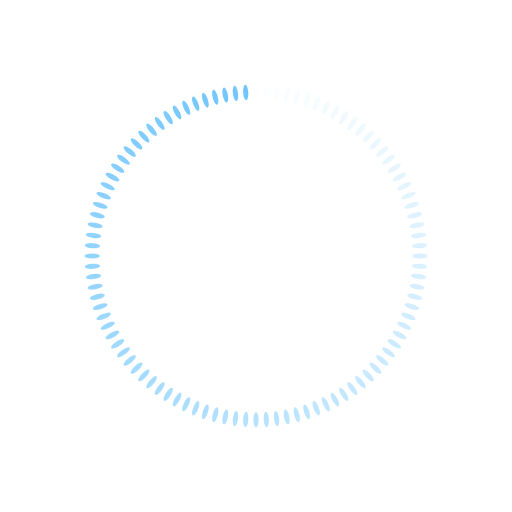
t = 0.00 s
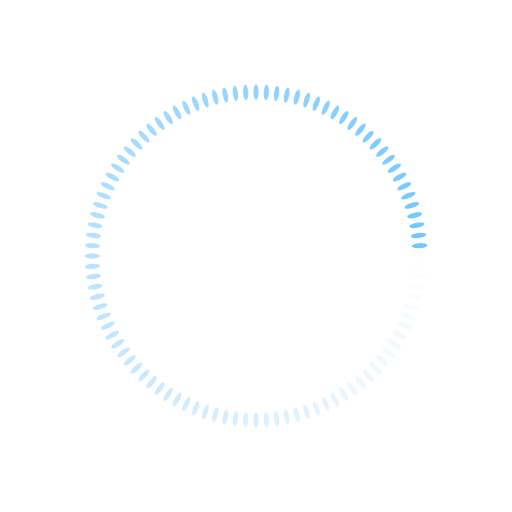
t = 0.25 s
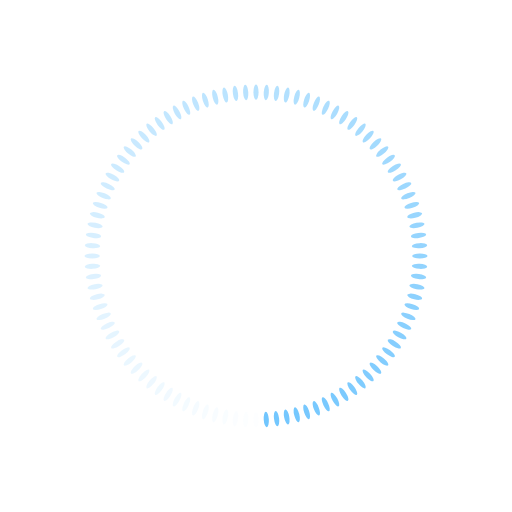
t = 0.50 s
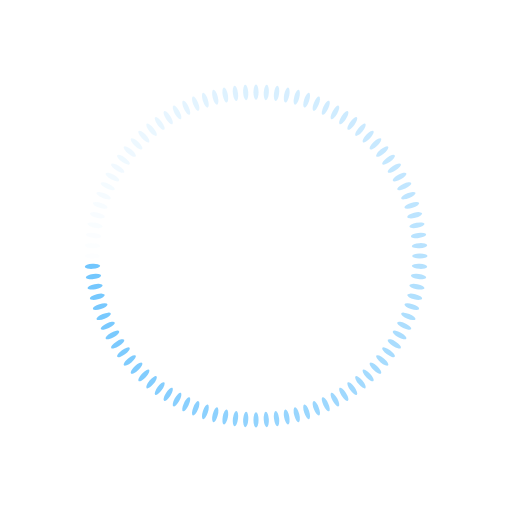
t = 0.75 s

The animated SVG that drew these frames (rendered in a browser with its animation timeline set to each time). Animation: 100 SMIL elements (animate=100); one cycle of 1.00 s, repeats indefinitely.

<?xml version="1.0" encoding="utf-8"?>
<svg xmlns="http://www.w3.org/2000/svg" xmlns:xlink="http://www.w3.org/1999/xlink" style="margin: auto; background: none; display: block; shape-rendering: auto;" width="193px" height="193px" viewBox="0 0 100 100" preserveAspectRatio="xMidYMid">
<g transform="rotate(0 50 50)">
  <rect x="49.5" y="16.5" rx="0.5" ry="1.5" width="1" height="3" fill="#71c6fe">
    <animate attributeName="opacity" values="1;0" keyTimes="0;1" dur="1s" begin="-0.99s" repeatCount="indefinite"></animate>
  </rect>
</g><g transform="rotate(3.6 50 50)">
  <rect x="49.5" y="16.5" rx="0.5" ry="1.5" width="1" height="3" fill="#71c6fe">
    <animate attributeName="opacity" values="1;0" keyTimes="0;1" dur="1s" begin="-0.98s" repeatCount="indefinite"></animate>
  </rect>
</g><g transform="rotate(7.2 50 50)">
  <rect x="49.5" y="16.5" rx="0.5" ry="1.5" width="1" height="3" fill="#71c6fe">
    <animate attributeName="opacity" values="1;0" keyTimes="0;1" dur="1s" begin="-0.97s" repeatCount="indefinite"></animate>
  </rect>
</g><g transform="rotate(10.8 50 50)">
  <rect x="49.5" y="16.5" rx="0.5" ry="1.5" width="1" height="3" fill="#71c6fe">
    <animate attributeName="opacity" values="1;0" keyTimes="0;1" dur="1s" begin="-0.96s" repeatCount="indefinite"></animate>
  </rect>
</g><g transform="rotate(14.4 50 50)">
  <rect x="49.5" y="16.5" rx="0.5" ry="1.5" width="1" height="3" fill="#71c6fe">
    <animate attributeName="opacity" values="1;0" keyTimes="0;1" dur="1s" begin="-0.95s" repeatCount="indefinite"></animate>
  </rect>
</g><g transform="rotate(18 50 50)">
  <rect x="49.5" y="16.5" rx="0.5" ry="1.5" width="1" height="3" fill="#71c6fe">
    <animate attributeName="opacity" values="1;0" keyTimes="0;1" dur="1s" begin="-0.94s" repeatCount="indefinite"></animate>
  </rect>
</g><g transform="rotate(21.6 50 50)">
  <rect x="49.5" y="16.5" rx="0.5" ry="1.5" width="1" height="3" fill="#71c6fe">
    <animate attributeName="opacity" values="1;0" keyTimes="0;1" dur="1s" begin="-0.93s" repeatCount="indefinite"></animate>
  </rect>
</g><g transform="rotate(25.2 50 50)">
  <rect x="49.5" y="16.5" rx="0.5" ry="1.5" width="1" height="3" fill="#71c6fe">
    <animate attributeName="opacity" values="1;0" keyTimes="0;1" dur="1s" begin="-0.92s" repeatCount="indefinite"></animate>
  </rect>
</g><g transform="rotate(28.8 50 50)">
  <rect x="49.5" y="16.5" rx="0.5" ry="1.5" width="1" height="3" fill="#71c6fe">
    <animate attributeName="opacity" values="1;0" keyTimes="0;1" dur="1s" begin="-0.91s" repeatCount="indefinite"></animate>
  </rect>
</g><g transform="rotate(32.4 50 50)">
  <rect x="49.5" y="16.5" rx="0.5" ry="1.5" width="1" height="3" fill="#71c6fe">
    <animate attributeName="opacity" values="1;0" keyTimes="0;1" dur="1s" begin="-0.9s" repeatCount="indefinite"></animate>
  </rect>
</g><g transform="rotate(36 50 50)">
  <rect x="49.5" y="16.5" rx="0.5" ry="1.5" width="1" height="3" fill="#71c6fe">
    <animate attributeName="opacity" values="1;0" keyTimes="0;1" dur="1s" begin="-0.89s" repeatCount="indefinite"></animate>
  </rect>
</g><g transform="rotate(39.6 50 50)">
  <rect x="49.5" y="16.5" rx="0.5" ry="1.5" width="1" height="3" fill="#71c6fe">
    <animate attributeName="opacity" values="1;0" keyTimes="0;1" dur="1s" begin="-0.88s" repeatCount="indefinite"></animate>
  </rect>
</g><g transform="rotate(43.2 50 50)">
  <rect x="49.5" y="16.5" rx="0.5" ry="1.5" width="1" height="3" fill="#71c6fe">
    <animate attributeName="opacity" values="1;0" keyTimes="0;1" dur="1s" begin="-0.87s" repeatCount="indefinite"></animate>
  </rect>
</g><g transform="rotate(46.8 50 50)">
  <rect x="49.5" y="16.5" rx="0.5" ry="1.5" width="1" height="3" fill="#71c6fe">
    <animate attributeName="opacity" values="1;0" keyTimes="0;1" dur="1s" begin="-0.86s" repeatCount="indefinite"></animate>
  </rect>
</g><g transform="rotate(50.4 50 50)">
  <rect x="49.5" y="16.5" rx="0.5" ry="1.5" width="1" height="3" fill="#71c6fe">
    <animate attributeName="opacity" values="1;0" keyTimes="0;1" dur="1s" begin="-0.85s" repeatCount="indefinite"></animate>
  </rect>
</g><g transform="rotate(54 50 50)">
  <rect x="49.5" y="16.5" rx="0.5" ry="1.5" width="1" height="3" fill="#71c6fe">
    <animate attributeName="opacity" values="1;0" keyTimes="0;1" dur="1s" begin="-0.84s" repeatCount="indefinite"></animate>
  </rect>
</g><g transform="rotate(57.6 50 50)">
  <rect x="49.5" y="16.5" rx="0.5" ry="1.5" width="1" height="3" fill="#71c6fe">
    <animate attributeName="opacity" values="1;0" keyTimes="0;1" dur="1s" begin="-0.83s" repeatCount="indefinite"></animate>
  </rect>
</g><g transform="rotate(61.2 50 50)">
  <rect x="49.5" y="16.5" rx="0.5" ry="1.5" width="1" height="3" fill="#71c6fe">
    <animate attributeName="opacity" values="1;0" keyTimes="0;1" dur="1s" begin="-0.82s" repeatCount="indefinite"></animate>
  </rect>
</g><g transform="rotate(64.8 50 50)">
  <rect x="49.5" y="16.5" rx="0.5" ry="1.5" width="1" height="3" fill="#71c6fe">
    <animate attributeName="opacity" values="1;0" keyTimes="0;1" dur="1s" begin="-0.81s" repeatCount="indefinite"></animate>
  </rect>
</g><g transform="rotate(68.4 50 50)">
  <rect x="49.5" y="16.5" rx="0.5" ry="1.5" width="1" height="3" fill="#71c6fe">
    <animate attributeName="opacity" values="1;0" keyTimes="0;1" dur="1s" begin="-0.8s" repeatCount="indefinite"></animate>
  </rect>
</g><g transform="rotate(72 50 50)">
  <rect x="49.5" y="16.5" rx="0.5" ry="1.5" width="1" height="3" fill="#71c6fe">
    <animate attributeName="opacity" values="1;0" keyTimes="0;1" dur="1s" begin="-0.79s" repeatCount="indefinite"></animate>
  </rect>
</g><g transform="rotate(75.6 50 50)">
  <rect x="49.5" y="16.5" rx="0.5" ry="1.5" width="1" height="3" fill="#71c6fe">
    <animate attributeName="opacity" values="1;0" keyTimes="0;1" dur="1s" begin="-0.78s" repeatCount="indefinite"></animate>
  </rect>
</g><g transform="rotate(79.2 50 50)">
  <rect x="49.5" y="16.5" rx="0.5" ry="1.5" width="1" height="3" fill="#71c6fe">
    <animate attributeName="opacity" values="1;0" keyTimes="0;1" dur="1s" begin="-0.77s" repeatCount="indefinite"></animate>
  </rect>
</g><g transform="rotate(82.8 50 50)">
  <rect x="49.5" y="16.5" rx="0.5" ry="1.5" width="1" height="3" fill="#71c6fe">
    <animate attributeName="opacity" values="1;0" keyTimes="0;1" dur="1s" begin="-0.76s" repeatCount="indefinite"></animate>
  </rect>
</g><g transform="rotate(86.4 50 50)">
  <rect x="49.5" y="16.5" rx="0.5" ry="1.5" width="1" height="3" fill="#71c6fe">
    <animate attributeName="opacity" values="1;0" keyTimes="0;1" dur="1s" begin="-0.75s" repeatCount="indefinite"></animate>
  </rect>
</g><g transform="rotate(90 50 50)">
  <rect x="49.5" y="16.5" rx="0.5" ry="1.5" width="1" height="3" fill="#71c6fe">
    <animate attributeName="opacity" values="1;0" keyTimes="0;1" dur="1s" begin="-0.74s" repeatCount="indefinite"></animate>
  </rect>
</g><g transform="rotate(93.6 50 50)">
  <rect x="49.5" y="16.5" rx="0.5" ry="1.5" width="1" height="3" fill="#71c6fe">
    <animate attributeName="opacity" values="1;0" keyTimes="0;1" dur="1s" begin="-0.73s" repeatCount="indefinite"></animate>
  </rect>
</g><g transform="rotate(97.2 50 50)">
  <rect x="49.5" y="16.5" rx="0.5" ry="1.5" width="1" height="3" fill="#71c6fe">
    <animate attributeName="opacity" values="1;0" keyTimes="0;1" dur="1s" begin="-0.72s" repeatCount="indefinite"></animate>
  </rect>
</g><g transform="rotate(100.8 50 50)">
  <rect x="49.5" y="16.5" rx="0.5" ry="1.5" width="1" height="3" fill="#71c6fe">
    <animate attributeName="opacity" values="1;0" keyTimes="0;1" dur="1s" begin="-0.71s" repeatCount="indefinite"></animate>
  </rect>
</g><g transform="rotate(104.4 50 50)">
  <rect x="49.5" y="16.5" rx="0.5" ry="1.5" width="1" height="3" fill="#71c6fe">
    <animate attributeName="opacity" values="1;0" keyTimes="0;1" dur="1s" begin="-0.7s" repeatCount="indefinite"></animate>
  </rect>
</g><g transform="rotate(108 50 50)">
  <rect x="49.5" y="16.5" rx="0.5" ry="1.5" width="1" height="3" fill="#71c6fe">
    <animate attributeName="opacity" values="1;0" keyTimes="0;1" dur="1s" begin="-0.69s" repeatCount="indefinite"></animate>
  </rect>
</g><g transform="rotate(111.6 50 50)">
  <rect x="49.5" y="16.5" rx="0.5" ry="1.5" width="1" height="3" fill="#71c6fe">
    <animate attributeName="opacity" values="1;0" keyTimes="0;1" dur="1s" begin="-0.68s" repeatCount="indefinite"></animate>
  </rect>
</g><g transform="rotate(115.2 50 50)">
  <rect x="49.5" y="16.5" rx="0.5" ry="1.5" width="1" height="3" fill="#71c6fe">
    <animate attributeName="opacity" values="1;0" keyTimes="0;1" dur="1s" begin="-0.67s" repeatCount="indefinite"></animate>
  </rect>
</g><g transform="rotate(118.8 50 50)">
  <rect x="49.5" y="16.5" rx="0.5" ry="1.5" width="1" height="3" fill="#71c6fe">
    <animate attributeName="opacity" values="1;0" keyTimes="0;1" dur="1s" begin="-0.66s" repeatCount="indefinite"></animate>
  </rect>
</g><g transform="rotate(122.4 50 50)">
  <rect x="49.5" y="16.5" rx="0.5" ry="1.5" width="1" height="3" fill="#71c6fe">
    <animate attributeName="opacity" values="1;0" keyTimes="0;1" dur="1s" begin="-0.65s" repeatCount="indefinite"></animate>
  </rect>
</g><g transform="rotate(126 50 50)">
  <rect x="49.5" y="16.5" rx="0.5" ry="1.5" width="1" height="3" fill="#71c6fe">
    <animate attributeName="opacity" values="1;0" keyTimes="0;1" dur="1s" begin="-0.64s" repeatCount="indefinite"></animate>
  </rect>
</g><g transform="rotate(129.6 50 50)">
  <rect x="49.5" y="16.5" rx="0.5" ry="1.5" width="1" height="3" fill="#71c6fe">
    <animate attributeName="opacity" values="1;0" keyTimes="0;1" dur="1s" begin="-0.63s" repeatCount="indefinite"></animate>
  </rect>
</g><g transform="rotate(133.2 50 50)">
  <rect x="49.5" y="16.5" rx="0.5" ry="1.5" width="1" height="3" fill="#71c6fe">
    <animate attributeName="opacity" values="1;0" keyTimes="0;1" dur="1s" begin="-0.62s" repeatCount="indefinite"></animate>
  </rect>
</g><g transform="rotate(136.8 50 50)">
  <rect x="49.5" y="16.5" rx="0.5" ry="1.5" width="1" height="3" fill="#71c6fe">
    <animate attributeName="opacity" values="1;0" keyTimes="0;1" dur="1s" begin="-0.61s" repeatCount="indefinite"></animate>
  </rect>
</g><g transform="rotate(140.4 50 50)">
  <rect x="49.5" y="16.5" rx="0.5" ry="1.5" width="1" height="3" fill="#71c6fe">
    <animate attributeName="opacity" values="1;0" keyTimes="0;1" dur="1s" begin="-0.6s" repeatCount="indefinite"></animate>
  </rect>
</g><g transform="rotate(144 50 50)">
  <rect x="49.5" y="16.5" rx="0.5" ry="1.5" width="1" height="3" fill="#71c6fe">
    <animate attributeName="opacity" values="1;0" keyTimes="0;1" dur="1s" begin="-0.59s" repeatCount="indefinite"></animate>
  </rect>
</g><g transform="rotate(147.6 50 50)">
  <rect x="49.5" y="16.5" rx="0.5" ry="1.5" width="1" height="3" fill="#71c6fe">
    <animate attributeName="opacity" values="1;0" keyTimes="0;1" dur="1s" begin="-0.58s" repeatCount="indefinite"></animate>
  </rect>
</g><g transform="rotate(151.2 50 50)">
  <rect x="49.5" y="16.5" rx="0.5" ry="1.5" width="1" height="3" fill="#71c6fe">
    <animate attributeName="opacity" values="1;0" keyTimes="0;1" dur="1s" begin="-0.57s" repeatCount="indefinite"></animate>
  </rect>
</g><g transform="rotate(154.8 50 50)">
  <rect x="49.5" y="16.5" rx="0.5" ry="1.5" width="1" height="3" fill="#71c6fe">
    <animate attributeName="opacity" values="1;0" keyTimes="0;1" dur="1s" begin="-0.56s" repeatCount="indefinite"></animate>
  </rect>
</g><g transform="rotate(158.4 50 50)">
  <rect x="49.5" y="16.5" rx="0.5" ry="1.5" width="1" height="3" fill="#71c6fe">
    <animate attributeName="opacity" values="1;0" keyTimes="0;1" dur="1s" begin="-0.55s" repeatCount="indefinite"></animate>
  </rect>
</g><g transform="rotate(162 50 50)">
  <rect x="49.5" y="16.5" rx="0.5" ry="1.5" width="1" height="3" fill="#71c6fe">
    <animate attributeName="opacity" values="1;0" keyTimes="0;1" dur="1s" begin="-0.54s" repeatCount="indefinite"></animate>
  </rect>
</g><g transform="rotate(165.6 50 50)">
  <rect x="49.5" y="16.5" rx="0.5" ry="1.5" width="1" height="3" fill="#71c6fe">
    <animate attributeName="opacity" values="1;0" keyTimes="0;1" dur="1s" begin="-0.53s" repeatCount="indefinite"></animate>
  </rect>
</g><g transform="rotate(169.2 50 50)">
  <rect x="49.5" y="16.5" rx="0.5" ry="1.5" width="1" height="3" fill="#71c6fe">
    <animate attributeName="opacity" values="1;0" keyTimes="0;1" dur="1s" begin="-0.52s" repeatCount="indefinite"></animate>
  </rect>
</g><g transform="rotate(172.8 50 50)">
  <rect x="49.5" y="16.5" rx="0.5" ry="1.5" width="1" height="3" fill="#71c6fe">
    <animate attributeName="opacity" values="1;0" keyTimes="0;1" dur="1s" begin="-0.51s" repeatCount="indefinite"></animate>
  </rect>
</g><g transform="rotate(176.4 50 50)">
  <rect x="49.5" y="16.5" rx="0.5" ry="1.5" width="1" height="3" fill="#71c6fe">
    <animate attributeName="opacity" values="1;0" keyTimes="0;1" dur="1s" begin="-0.5s" repeatCount="indefinite"></animate>
  </rect>
</g><g transform="rotate(180 50 50)">
  <rect x="49.5" y="16.5" rx="0.5" ry="1.5" width="1" height="3" fill="#71c6fe">
    <animate attributeName="opacity" values="1;0" keyTimes="0;1" dur="1s" begin="-0.49s" repeatCount="indefinite"></animate>
  </rect>
</g><g transform="rotate(183.6 50 50)">
  <rect x="49.5" y="16.5" rx="0.5" ry="1.5" width="1" height="3" fill="#71c6fe">
    <animate attributeName="opacity" values="1;0" keyTimes="0;1" dur="1s" begin="-0.48s" repeatCount="indefinite"></animate>
  </rect>
</g><g transform="rotate(187.2 50 50)">
  <rect x="49.5" y="16.5" rx="0.5" ry="1.5" width="1" height="3" fill="#71c6fe">
    <animate attributeName="opacity" values="1;0" keyTimes="0;1" dur="1s" begin="-0.47s" repeatCount="indefinite"></animate>
  </rect>
</g><g transform="rotate(190.8 50 50)">
  <rect x="49.5" y="16.5" rx="0.5" ry="1.5" width="1" height="3" fill="#71c6fe">
    <animate attributeName="opacity" values="1;0" keyTimes="0;1" dur="1s" begin="-0.46s" repeatCount="indefinite"></animate>
  </rect>
</g><g transform="rotate(194.4 50 50)">
  <rect x="49.5" y="16.5" rx="0.5" ry="1.5" width="1" height="3" fill="#71c6fe">
    <animate attributeName="opacity" values="1;0" keyTimes="0;1" dur="1s" begin="-0.45s" repeatCount="indefinite"></animate>
  </rect>
</g><g transform="rotate(198 50 50)">
  <rect x="49.5" y="16.5" rx="0.5" ry="1.5" width="1" height="3" fill="#71c6fe">
    <animate attributeName="opacity" values="1;0" keyTimes="0;1" dur="1s" begin="-0.44s" repeatCount="indefinite"></animate>
  </rect>
</g><g transform="rotate(201.6 50 50)">
  <rect x="49.5" y="16.5" rx="0.5" ry="1.5" width="1" height="3" fill="#71c6fe">
    <animate attributeName="opacity" values="1;0" keyTimes="0;1" dur="1s" begin="-0.43s" repeatCount="indefinite"></animate>
  </rect>
</g><g transform="rotate(205.2 50 50)">
  <rect x="49.5" y="16.5" rx="0.5" ry="1.5" width="1" height="3" fill="#71c6fe">
    <animate attributeName="opacity" values="1;0" keyTimes="0;1" dur="1s" begin="-0.42s" repeatCount="indefinite"></animate>
  </rect>
</g><g transform="rotate(208.8 50 50)">
  <rect x="49.5" y="16.5" rx="0.5" ry="1.5" width="1" height="3" fill="#71c6fe">
    <animate attributeName="opacity" values="1;0" keyTimes="0;1" dur="1s" begin="-0.41s" repeatCount="indefinite"></animate>
  </rect>
</g><g transform="rotate(212.4 50 50)">
  <rect x="49.5" y="16.5" rx="0.5" ry="1.5" width="1" height="3" fill="#71c6fe">
    <animate attributeName="opacity" values="1;0" keyTimes="0;1" dur="1s" begin="-0.4s" repeatCount="indefinite"></animate>
  </rect>
</g><g transform="rotate(216 50 50)">
  <rect x="49.5" y="16.5" rx="0.5" ry="1.5" width="1" height="3" fill="#71c6fe">
    <animate attributeName="opacity" values="1;0" keyTimes="0;1" dur="1s" begin="-0.39s" repeatCount="indefinite"></animate>
  </rect>
</g><g transform="rotate(219.6 50 50)">
  <rect x="49.5" y="16.5" rx="0.5" ry="1.5" width="1" height="3" fill="#71c6fe">
    <animate attributeName="opacity" values="1;0" keyTimes="0;1" dur="1s" begin="-0.38s" repeatCount="indefinite"></animate>
  </rect>
</g><g transform="rotate(223.2 50 50)">
  <rect x="49.5" y="16.5" rx="0.5" ry="1.5" width="1" height="3" fill="#71c6fe">
    <animate attributeName="opacity" values="1;0" keyTimes="0;1" dur="1s" begin="-0.37s" repeatCount="indefinite"></animate>
  </rect>
</g><g transform="rotate(226.8 50 50)">
  <rect x="49.5" y="16.5" rx="0.5" ry="1.5" width="1" height="3" fill="#71c6fe">
    <animate attributeName="opacity" values="1;0" keyTimes="0;1" dur="1s" begin="-0.36s" repeatCount="indefinite"></animate>
  </rect>
</g><g transform="rotate(230.4 50 50)">
  <rect x="49.5" y="16.5" rx="0.5" ry="1.5" width="1" height="3" fill="#71c6fe">
    <animate attributeName="opacity" values="1;0" keyTimes="0;1" dur="1s" begin="-0.35s" repeatCount="indefinite"></animate>
  </rect>
</g><g transform="rotate(234 50 50)">
  <rect x="49.5" y="16.5" rx="0.5" ry="1.5" width="1" height="3" fill="#71c6fe">
    <animate attributeName="opacity" values="1;0" keyTimes="0;1" dur="1s" begin="-0.34s" repeatCount="indefinite"></animate>
  </rect>
</g><g transform="rotate(237.6 50 50)">
  <rect x="49.5" y="16.5" rx="0.5" ry="1.5" width="1" height="3" fill="#71c6fe">
    <animate attributeName="opacity" values="1;0" keyTimes="0;1" dur="1s" begin="-0.33s" repeatCount="indefinite"></animate>
  </rect>
</g><g transform="rotate(241.2 50 50)">
  <rect x="49.5" y="16.5" rx="0.5" ry="1.5" width="1" height="3" fill="#71c6fe">
    <animate attributeName="opacity" values="1;0" keyTimes="0;1" dur="1s" begin="-0.32s" repeatCount="indefinite"></animate>
  </rect>
</g><g transform="rotate(244.8 50 50)">
  <rect x="49.5" y="16.5" rx="0.5" ry="1.5" width="1" height="3" fill="#71c6fe">
    <animate attributeName="opacity" values="1;0" keyTimes="0;1" dur="1s" begin="-0.31s" repeatCount="indefinite"></animate>
  </rect>
</g><g transform="rotate(248.4 50 50)">
  <rect x="49.5" y="16.5" rx="0.5" ry="1.5" width="1" height="3" fill="#71c6fe">
    <animate attributeName="opacity" values="1;0" keyTimes="0;1" dur="1s" begin="-0.3s" repeatCount="indefinite"></animate>
  </rect>
</g><g transform="rotate(252 50 50)">
  <rect x="49.5" y="16.5" rx="0.5" ry="1.5" width="1" height="3" fill="#71c6fe">
    <animate attributeName="opacity" values="1;0" keyTimes="0;1" dur="1s" begin="-0.29s" repeatCount="indefinite"></animate>
  </rect>
</g><g transform="rotate(255.6 50 50)">
  <rect x="49.5" y="16.5" rx="0.5" ry="1.5" width="1" height="3" fill="#71c6fe">
    <animate attributeName="opacity" values="1;0" keyTimes="0;1" dur="1s" begin="-0.28s" repeatCount="indefinite"></animate>
  </rect>
</g><g transform="rotate(259.2 50 50)">
  <rect x="49.5" y="16.5" rx="0.5" ry="1.5" width="1" height="3" fill="#71c6fe">
    <animate attributeName="opacity" values="1;0" keyTimes="0;1" dur="1s" begin="-0.27s" repeatCount="indefinite"></animate>
  </rect>
</g><g transform="rotate(262.8 50 50)">
  <rect x="49.5" y="16.5" rx="0.5" ry="1.5" width="1" height="3" fill="#71c6fe">
    <animate attributeName="opacity" values="1;0" keyTimes="0;1" dur="1s" begin="-0.26s" repeatCount="indefinite"></animate>
  </rect>
</g><g transform="rotate(266.4 50 50)">
  <rect x="49.5" y="16.5" rx="0.5" ry="1.5" width="1" height="3" fill="#71c6fe">
    <animate attributeName="opacity" values="1;0" keyTimes="0;1" dur="1s" begin="-0.25s" repeatCount="indefinite"></animate>
  </rect>
</g><g transform="rotate(270 50 50)">
  <rect x="49.5" y="16.5" rx="0.5" ry="1.5" width="1" height="3" fill="#71c6fe">
    <animate attributeName="opacity" values="1;0" keyTimes="0;1" dur="1s" begin="-0.24s" repeatCount="indefinite"></animate>
  </rect>
</g><g transform="rotate(273.6 50 50)">
  <rect x="49.5" y="16.5" rx="0.5" ry="1.5" width="1" height="3" fill="#71c6fe">
    <animate attributeName="opacity" values="1;0" keyTimes="0;1" dur="1s" begin="-0.23s" repeatCount="indefinite"></animate>
  </rect>
</g><g transform="rotate(277.2 50 50)">
  <rect x="49.5" y="16.5" rx="0.5" ry="1.5" width="1" height="3" fill="#71c6fe">
    <animate attributeName="opacity" values="1;0" keyTimes="0;1" dur="1s" begin="-0.22s" repeatCount="indefinite"></animate>
  </rect>
</g><g transform="rotate(280.8 50 50)">
  <rect x="49.5" y="16.5" rx="0.5" ry="1.5" width="1" height="3" fill="#71c6fe">
    <animate attributeName="opacity" values="1;0" keyTimes="0;1" dur="1s" begin="-0.21s" repeatCount="indefinite"></animate>
  </rect>
</g><g transform="rotate(284.4 50 50)">
  <rect x="49.5" y="16.5" rx="0.5" ry="1.5" width="1" height="3" fill="#71c6fe">
    <animate attributeName="opacity" values="1;0" keyTimes="0;1" dur="1s" begin="-0.2s" repeatCount="indefinite"></animate>
  </rect>
</g><g transform="rotate(288 50 50)">
  <rect x="49.5" y="16.5" rx="0.5" ry="1.5" width="1" height="3" fill="#71c6fe">
    <animate attributeName="opacity" values="1;0" keyTimes="0;1" dur="1s" begin="-0.19s" repeatCount="indefinite"></animate>
  </rect>
</g><g transform="rotate(291.6 50 50)">
  <rect x="49.5" y="16.5" rx="0.5" ry="1.5" width="1" height="3" fill="#71c6fe">
    <animate attributeName="opacity" values="1;0" keyTimes="0;1" dur="1s" begin="-0.18s" repeatCount="indefinite"></animate>
  </rect>
</g><g transform="rotate(295.2 50 50)">
  <rect x="49.5" y="16.5" rx="0.5" ry="1.5" width="1" height="3" fill="#71c6fe">
    <animate attributeName="opacity" values="1;0" keyTimes="0;1" dur="1s" begin="-0.17s" repeatCount="indefinite"></animate>
  </rect>
</g><g transform="rotate(298.8 50 50)">
  <rect x="49.5" y="16.5" rx="0.5" ry="1.5" width="1" height="3" fill="#71c6fe">
    <animate attributeName="opacity" values="1;0" keyTimes="0;1" dur="1s" begin="-0.16s" repeatCount="indefinite"></animate>
  </rect>
</g><g transform="rotate(302.4 50 50)">
  <rect x="49.5" y="16.5" rx="0.5" ry="1.5" width="1" height="3" fill="#71c6fe">
    <animate attributeName="opacity" values="1;0" keyTimes="0;1" dur="1s" begin="-0.15s" repeatCount="indefinite"></animate>
  </rect>
</g><g transform="rotate(306 50 50)">
  <rect x="49.5" y="16.5" rx="0.5" ry="1.5" width="1" height="3" fill="#71c6fe">
    <animate attributeName="opacity" values="1;0" keyTimes="0;1" dur="1s" begin="-0.14s" repeatCount="indefinite"></animate>
  </rect>
</g><g transform="rotate(309.6 50 50)">
  <rect x="49.5" y="16.5" rx="0.5" ry="1.5" width="1" height="3" fill="#71c6fe">
    <animate attributeName="opacity" values="1;0" keyTimes="0;1" dur="1s" begin="-0.13s" repeatCount="indefinite"></animate>
  </rect>
</g><g transform="rotate(313.2 50 50)">
  <rect x="49.5" y="16.5" rx="0.5" ry="1.5" width="1" height="3" fill="#71c6fe">
    <animate attributeName="opacity" values="1;0" keyTimes="0;1" dur="1s" begin="-0.12s" repeatCount="indefinite"></animate>
  </rect>
</g><g transform="rotate(316.8 50 50)">
  <rect x="49.5" y="16.5" rx="0.5" ry="1.5" width="1" height="3" fill="#71c6fe">
    <animate attributeName="opacity" values="1;0" keyTimes="0;1" dur="1s" begin="-0.11s" repeatCount="indefinite"></animate>
  </rect>
</g><g transform="rotate(320.4 50 50)">
  <rect x="49.5" y="16.5" rx="0.5" ry="1.5" width="1" height="3" fill="#71c6fe">
    <animate attributeName="opacity" values="1;0" keyTimes="0;1" dur="1s" begin="-0.1s" repeatCount="indefinite"></animate>
  </rect>
</g><g transform="rotate(324 50 50)">
  <rect x="49.5" y="16.5" rx="0.5" ry="1.5" width="1" height="3" fill="#71c6fe">
    <animate attributeName="opacity" values="1;0" keyTimes="0;1" dur="1s" begin="-0.09s" repeatCount="indefinite"></animate>
  </rect>
</g><g transform="rotate(327.6 50 50)">
  <rect x="49.5" y="16.5" rx="0.5" ry="1.5" width="1" height="3" fill="#71c6fe">
    <animate attributeName="opacity" values="1;0" keyTimes="0;1" dur="1s" begin="-0.08s" repeatCount="indefinite"></animate>
  </rect>
</g><g transform="rotate(331.2 50 50)">
  <rect x="49.5" y="16.5" rx="0.5" ry="1.5" width="1" height="3" fill="#71c6fe">
    <animate attributeName="opacity" values="1;0" keyTimes="0;1" dur="1s" begin="-0.07s" repeatCount="indefinite"></animate>
  </rect>
</g><g transform="rotate(334.8 50 50)">
  <rect x="49.5" y="16.5" rx="0.5" ry="1.5" width="1" height="3" fill="#71c6fe">
    <animate attributeName="opacity" values="1;0" keyTimes="0;1" dur="1s" begin="-0.06s" repeatCount="indefinite"></animate>
  </rect>
</g><g transform="rotate(338.4 50 50)">
  <rect x="49.5" y="16.5" rx="0.5" ry="1.5" width="1" height="3" fill="#71c6fe">
    <animate attributeName="opacity" values="1;0" keyTimes="0;1" dur="1s" begin="-0.05s" repeatCount="indefinite"></animate>
  </rect>
</g><g transform="rotate(342 50 50)">
  <rect x="49.5" y="16.5" rx="0.5" ry="1.5" width="1" height="3" fill="#71c6fe">
    <animate attributeName="opacity" values="1;0" keyTimes="0;1" dur="1s" begin="-0.04s" repeatCount="indefinite"></animate>
  </rect>
</g><g transform="rotate(345.6 50 50)">
  <rect x="49.5" y="16.5" rx="0.5" ry="1.5" width="1" height="3" fill="#71c6fe">
    <animate attributeName="opacity" values="1;0" keyTimes="0;1" dur="1s" begin="-0.03s" repeatCount="indefinite"></animate>
  </rect>
</g><g transform="rotate(349.2 50 50)">
  <rect x="49.5" y="16.5" rx="0.5" ry="1.5" width="1" height="3" fill="#71c6fe">
    <animate attributeName="opacity" values="1;0" keyTimes="0;1" dur="1s" begin="-0.02s" repeatCount="indefinite"></animate>
  </rect>
</g><g transform="rotate(352.8 50 50)">
  <rect x="49.5" y="16.5" rx="0.5" ry="1.5" width="1" height="3" fill="#71c6fe">
    <animate attributeName="opacity" values="1;0" keyTimes="0;1" dur="1s" begin="-0.01s" repeatCount="indefinite"></animate>
  </rect>
</g><g transform="rotate(356.4 50 50)">
  <rect x="49.5" y="16.5" rx="0.5" ry="1.5" width="1" height="3" fill="#71c6fe">
    <animate attributeName="opacity" values="1;0" keyTimes="0;1" dur="1s" begin="0s" repeatCount="indefinite"></animate>
  </rect>
</g>
<!-- [ldio] generated by https://loading.io/ --></svg>